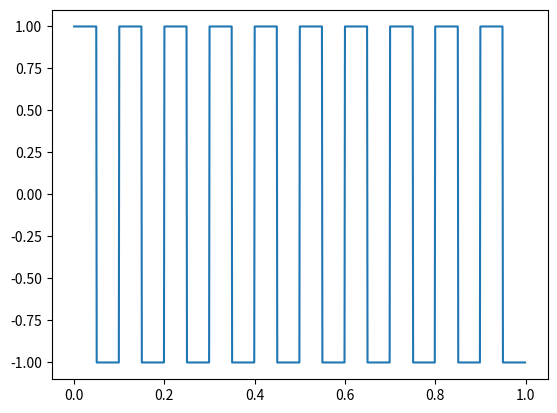

Generate this figure with matplotlib:
import numpy as np
import matplotlib.pyplot as plt
from scipy import signal

t = np.linspace(0, 1, 1000, endpoint=False)
wave = signal.square(2 * np.pi * 10 * t)

plt.plot(t, wave)
plt.show()